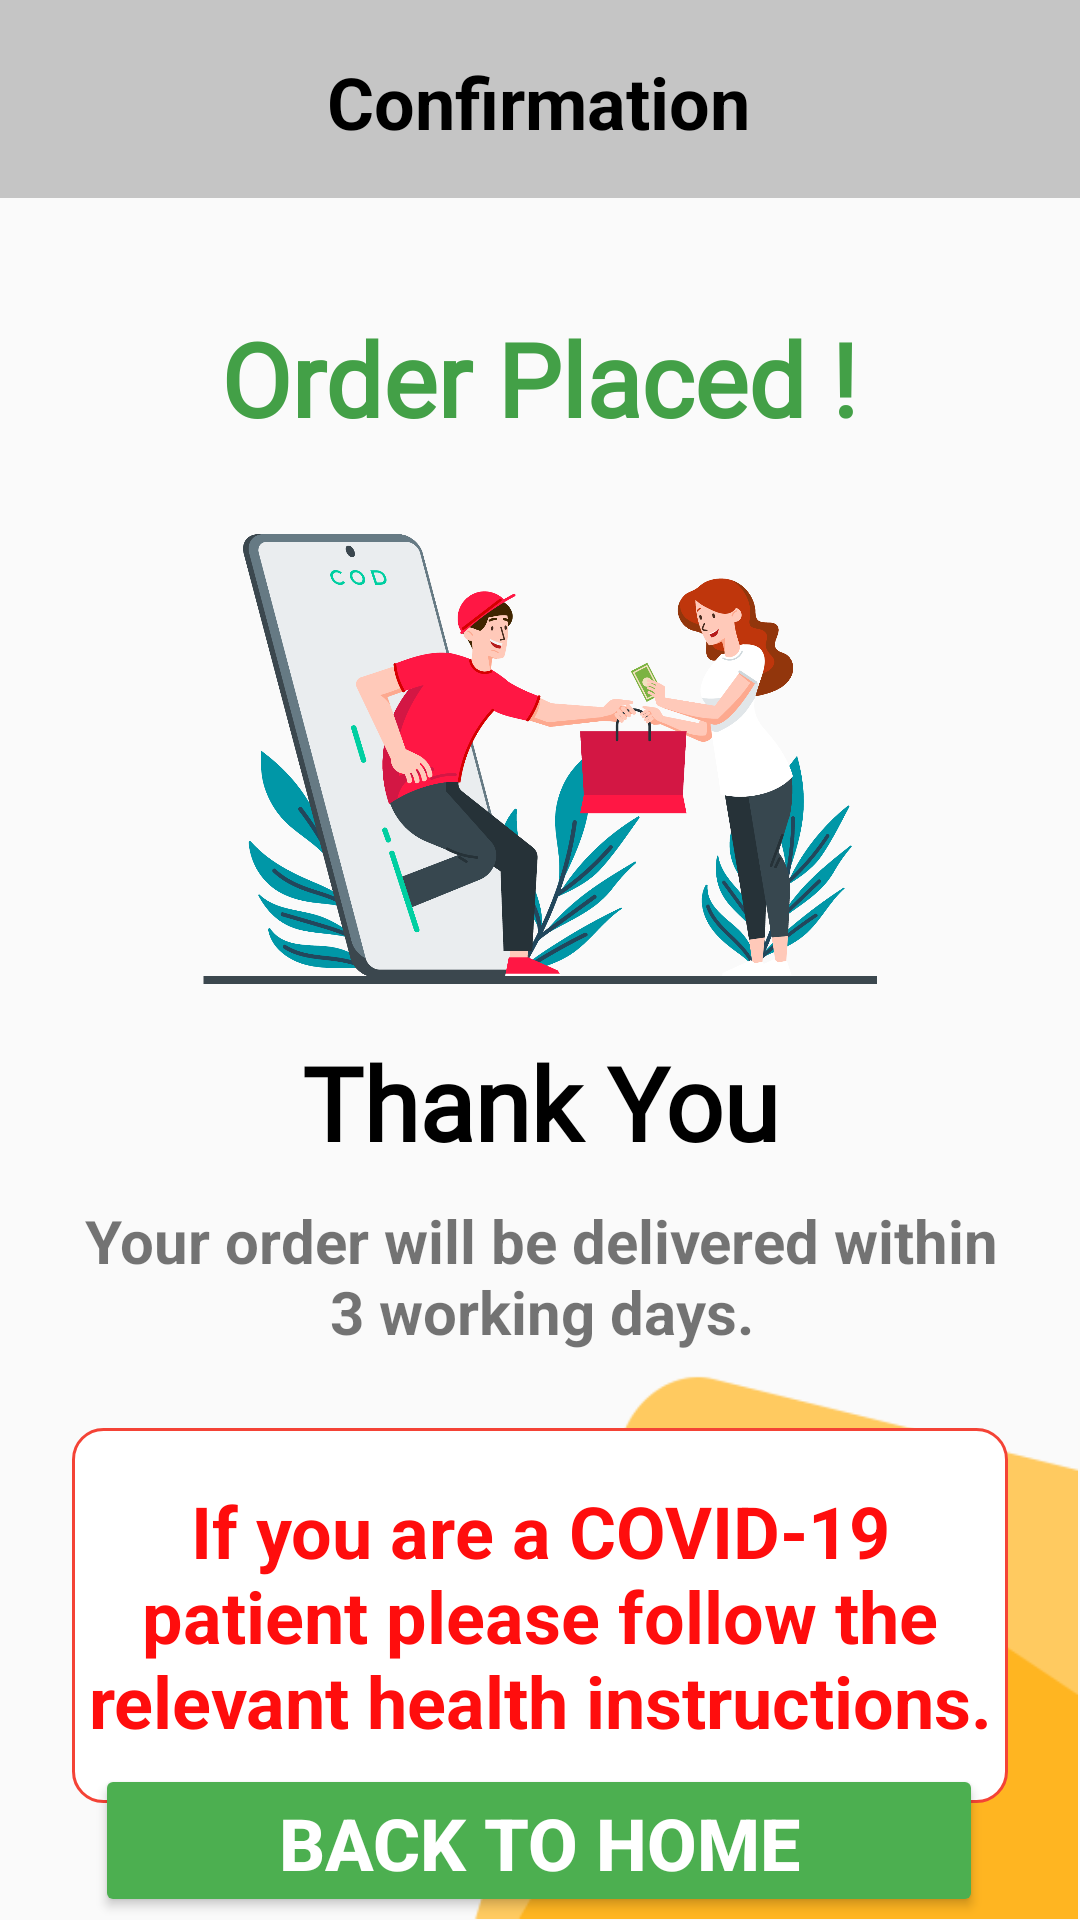

The Android layout XML behind this screen, and the referenced resources:
<!-- AndroidManifest.xml: application theme Theme.MyApp -->
<!-- res/layout/activity_order_confirmation.xml -->
<?xml version="1.0" encoding="utf-8"?>
<androidx.constraintlayout.widget.ConstraintLayout xmlns:android="http://schemas.android.com/apk/res/android"
    xmlns:app="http://schemas.android.com/apk/res-auto"
    xmlns:tools="http://schemas.android.com/tools"
    android:layout_width="match_parent"
    android:layout_height="match_parent"
    tools:context=".OrderConfirmation">

    <ImageView
        android:id="@+id/BGYelloImg"
        android:layout_width="224dp"
        android:layout_height="225dp"
        android:contentDescription="@string/backgroundyelloimg"
        app:layout_constraintBottom_toBottomOf="parent"
        app:layout_constraintEnd_toEndOf="parent"
        app:layout_constraintHorizontal_bias="0.994"
        app:layout_constraintStart_toStartOf="parent"
        app:layout_constraintTop_toTopOf="parent"
        app:layout_constraintVertical_bias="1.0"
        app:srcCompat="@drawable/dec3_png"
        tools:ignore="ImageContrastCheck" />

    <androidx.appcompat.widget.Toolbar
        android:id="@+id/OrderConTitleBox"
        android:layout_width="match_parent"
        android:layout_height="66dp"
        android:background="@color/HeadBar"
        android:minHeight="?attr/actionBarSize"
        android:theme="?attr/actionBarTheme"
        app:layout_constraintBottom_toBottomOf="parent"
        app:layout_constraintEnd_toEndOf="parent"
        app:layout_constraintHorizontal_bias="0.0"
        app:layout_constraintStart_toStartOf="parent"
        app:layout_constraintTop_toTopOf="parent"
        app:layout_constraintVertical_bias="0.0" />

    <TextView
        android:id="@+id/OrderConTitle"
        android:layout_width="232dp"
        android:layout_height="64dp"
        android:gravity="center"
        android:text="@string/confirmationTitle"
        android:textColor="#000000"
        android:textSize="24sp"
        android:textStyle="bold"
        app:layout_constraintBottom_toBottomOf="@+id/OrderConTitleBox"
        app:layout_constraintEnd_toEndOf="parent"
        app:layout_constraintHorizontal_bias="0.496"
        app:layout_constraintStart_toStartOf="parent"
        app:layout_constraintTop_toTopOf="@+id/OrderConTitleBox"
        app:layout_constraintVertical_bias="1.0" />

    <TextView
        android:id="@+id/textView2"
        android:layout_width="314dp"
        android:layout_height="64dp"
        android:layout_marginTop="28dp"
        android:fontFamily="@font/adamina"
        android:gravity="center_horizontal|center_vertical"
        android:text="@string/order_placed2"
        android:textColor="#43A047"
        android:textSize="34sp"
        android:textStyle="bold"
        app:layout_constraintEnd_toEndOf="parent"
        app:layout_constraintHorizontal_bias="0.493"
        app:layout_constraintStart_toStartOf="parent"
        app:layout_constraintTop_toBottomOf="@+id/OrderConTitleBox" />

    <ImageView
        android:id="@+id/ConfirmPic"
        android:layout_width="250dp"
        android:layout_height="150dp"
        android:layout_marginTop="20dp"
        android:contentDescription="@string/confirmation_img"
        app:layout_constraintEnd_toEndOf="parent"
        app:layout_constraintStart_toStartOf="parent"
        app:layout_constraintTop_toBottomOf="@+id/textView2"
        app:srcCompat="@drawable/confirmation" />

    <TextView
        android:id="@+id/Confirmthank"
        android:layout_width="314dp"
        android:layout_height="47dp"
        android:layout_marginTop="16dp"
        android:fontFamily="@font/alice"
        android:gravity="center_horizontal|center_vertical"
        android:text="@string/thank_you"
        android:textColor="#000000"
        android:textSize="34sp"
        android:textStyle="bold"
        app:layout_constraintEnd_toEndOf="parent"
        app:layout_constraintStart_toStartOf="parent"
        app:layout_constraintTop_toBottomOf="@+id/ConfirmPic" />

    <TextView
        android:id="@+id/DeliveryNoticeView"
        android:layout_width="312dp"
        android:layout_height="53dp"
        android:layout_marginTop="8dp"
        android:gravity="center_horizontal|center_vertical"
        android:text="@string/your_order_will_be_delivered_within_3_working_days"
        android:textSize="20sp"
        android:textStyle="bold"
        app:layout_constraintEnd_toEndOf="parent"
        app:layout_constraintHorizontal_bias="0.506"
        app:layout_constraintStart_toStartOf="parent"
        app:layout_constraintTop_toBottomOf="@+id/Confirmthank" />

    <TextView
        android:id="@+id/ConfirmCovidNoticeView"
        android:layout_width="312dp"
        android:layout_height="125dp"
        android:layout_marginStart="16dp"
        android:layout_marginTop="24dp"
        android:layout_marginEnd="16dp"
        android:background="@drawable/final_covid19_notice"
        android:gravity="center_horizontal|center_vertical"
        android:text="@string/if_you_are_a_covid_19_patient_please_follow_the_relevant_health_instructions"
        android:textColor="#FF0D0D"
        android:textSize="24sp"
        android:textStyle="bold"
        app:layout_constraintEnd_toEndOf="parent"
        app:layout_constraintHorizontal_bias="0.506"
        app:layout_constraintStart_toStartOf="parent"
        app:layout_constraintTop_toBottomOf="@+id/DeliveryNoticeView" />

    <Button
        android:id="@+id/ConfirmBackHomeBut"
        android:layout_width="296dp"
        android:layout_height="51dp"
        android:layout_marginStart="16dp"
        android:layout_marginTop="24dp"
        android:layout_marginEnd="16dp"
        android:layout_marginBottom="8dp"
        android:backgroundTint="#4CAF50"
        android:contentDescription="@string/ship_dc_heckout_but"
        android:text="@string/back_to_home"
        android:textColor="#FFFFFF"
        android:textSize="24sp"
        android:textStyle="bold"
        android:onClick="orderplacedreturn"
        app:layout_constraintBottom_toBottomOf="parent"
        app:layout_constraintEnd_toEndOf="parent"
        app:layout_constraintHorizontal_bias="0.492"
        app:layout_constraintStart_toStartOf="parent"
        app:layout_constraintTop_toBottomOf="@+id/ConfirmCovidNoticeView"
        app:layout_constraintVertical_bias="0.842"
        tools:ignore="TextContrastCheck" />


</androidx.constraintlayout.widget.ConstraintLayout>
<!-- resources referenced by this layout -->
<resources>
  <color name="HeadBar">#C5C5C5</color>
  <!-- drawable confirmation: png bitmap (drawable, 216145 bytes) -->
  <!-- drawable dec3_png: png bitmap (drawable, 5692 bytes) -->
  <!-- drawable final_covid19_notice (drawable) -->
  <?xml version="1.0" encoding="utf-8"?>
  <selector xmlns:android="http://schemas.android.com/apk/res/android">
  
      <item android:state_enabled="true" android:state_focused="true">
          <shape android:shape="rectangle">
              <solid android:color="@color/Box"/>
  
              <corners android:radius="10dp"/>
              <stroke android:color="@color/Yellow" android:width="1dp"/>
          </shape>
      </item>
  
      <item android:state_enabled="true">
          <shape android:shape="rectangle">
              <solid android:color="@color/white"/>
              <corners android:radius="10dp"/>
              <stroke android:color="@color/red" android:width="1dp"/>
          </shape>
      </item>
  
  </selector>
  <string name="back_to_home">Back to Home</string>
  <string name="backgroundyelloimg">BackgroundYelloImg</string>
  <string name="confirmationTitle">Confirmation</string>
  <string name="confirmation_img">Confirmation Img</string>
  <string name="if_you_are_a_covid_19_patient_please_follow_the_relevant_health_instructions">If you are a COVID-19 patient please follow the relevant health instructions.</string>
  <string name="order_placed2">Order Placed !</string>
  <string name="ship_dc_heckout_but">Ship DC heckout But</string>
  <string name="thank_you">Thank You</string>
  <string name="your_order_will_be_delivered_within_3_working_days">Your order will be delivered within 3 working days.</string>
  <style name="Theme.MyApp" parent="Theme.AppCompat.Light.NoActionBar">
          
          <item name="colorPrimary">@color/Yellow</item>
          <item name="colorPrimaryVariant">@color/DarkYellow</item>
          <item name="colorOnPrimary">@color/white</item>
          
          <item name="colorSecondary">@color/teal_200</item>
          <item name="colorSecondaryVariant">@color/teal_700</item>
          <item name="colorOnSecondary">@color/black</item>
          
          <item name="android:statusBarColor" tools:targetApi="l">?attr/colorPrimaryVariant</item>
          
      </style>
  <color name="Box">#5C5C5C</color>
  <color name="Yellow">#FFB521</color>
  <color name="white">#FFFFFFFF</color>
  <color name="red">#F44336</color>
  <color name="DarkYellow">#FFAA00</color>
  <color name="teal_200">#FFB521</color>
  <color name="teal_700">#FFB521</color>
  <color name="black">#FF000000</color>
</resources>
